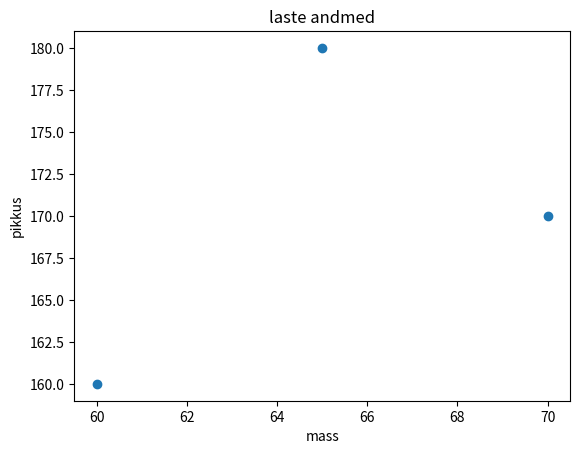

Here is the Python script that generated this plot: (Note: this script raises an exception after producing the figure.)
import matplotlib
print("test kristina")
matplotlib.use("Agg")
import matplotlib.pyplot as plt
plt.bar ([1, 2, 3], [170, 160, 150])
plt.xticks ([1, 2, 3],["Juku", "Kati", "Mati"])
plt.savefig("kristina1.png")
plt.clf()

plt.scatter ([70, 60, 65], [170, 160, 180])
plt.title("laste andmed")
plt.xlabel("mass")
plt.ylabel("pikkus")
ax.annotate("Kati", (60, 160))
plt.savefig("kristina2.png")
plt.clf()